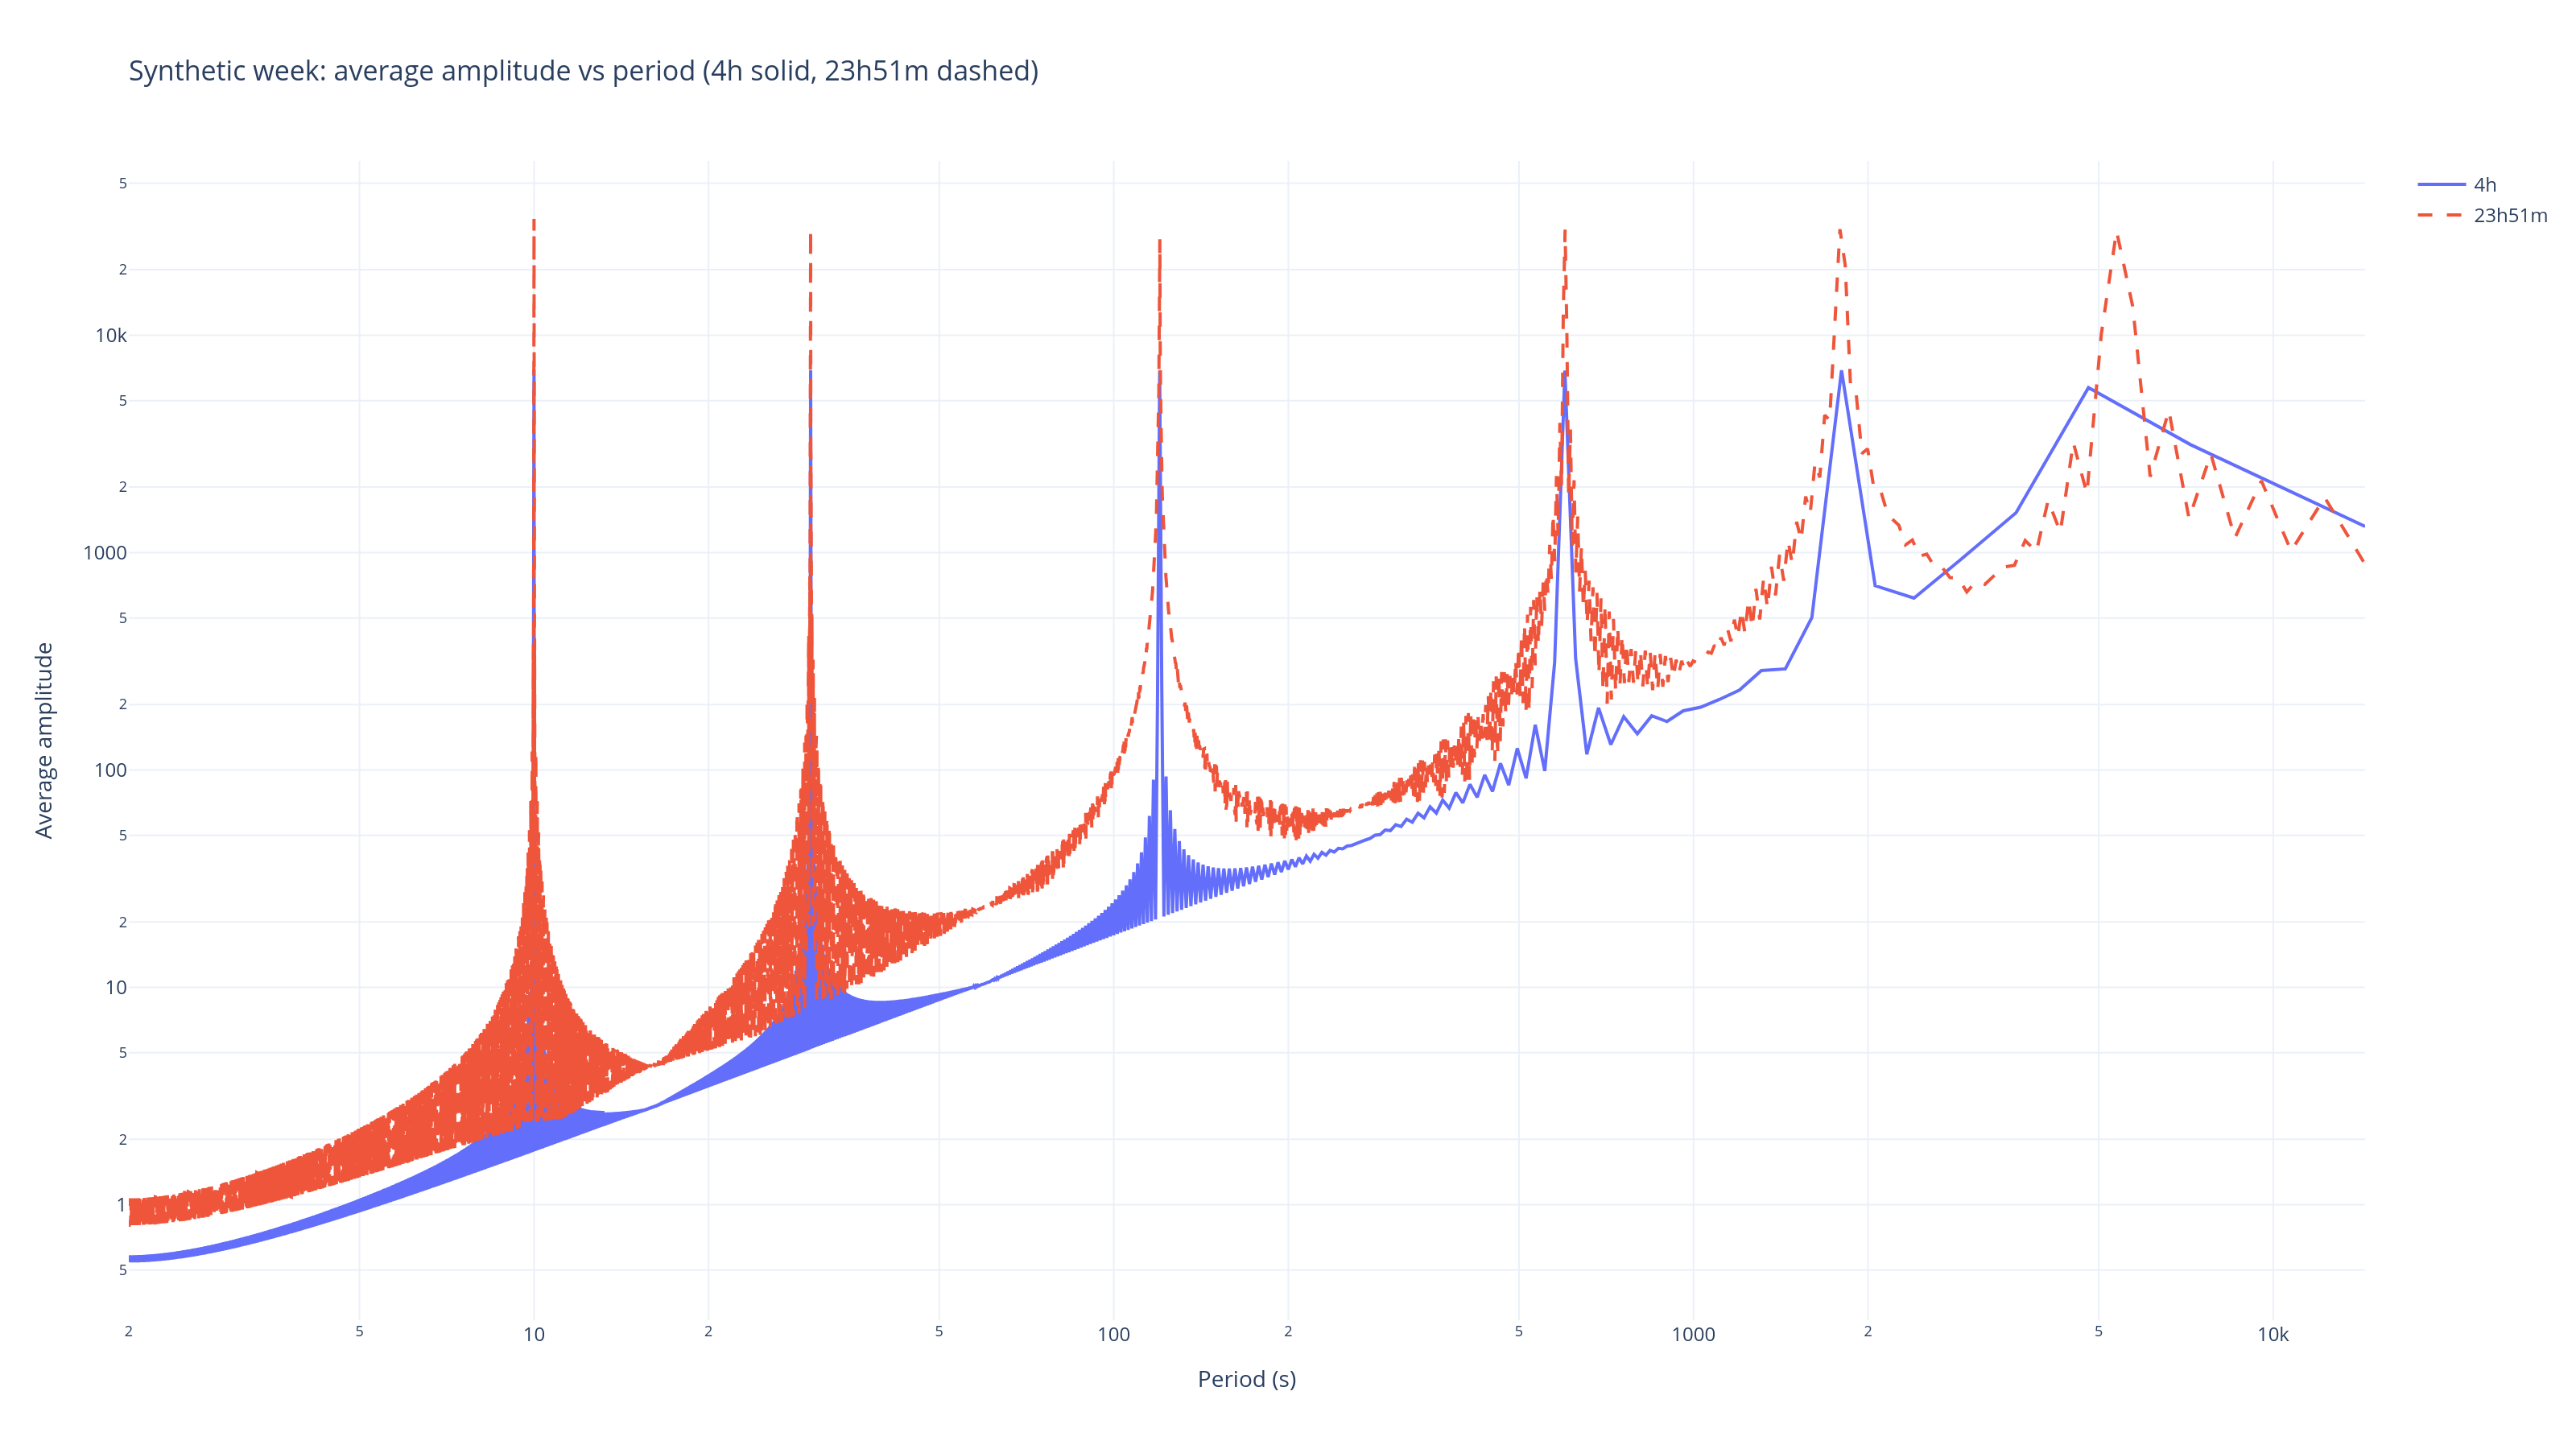

Data behind this chart, as committed beside it:
week, variant, period_s, value
synthetic_fixed, 4h, 14400, 1319
synthetic_fixed, 4h, 7200, 3137
synthetic_fixed, 4h, 4800, 5740
synthetic_fixed, 4h, 3600, 1524
synthetic_fixed, 4h, 2880, 922.1
synthetic_fixed, 4h, 2400, 617.5
synthetic_fixed, 4h, 2057, 704
synthetic_fixed, 4h, 1800, 6894
synthetic_fixed, 4h, 1600, 502.2
synthetic_fixed, 4h, 1440, 291.6
synthetic_fixed, 4h, 1309, 286.4
synthetic_fixed, 4h, 1200, 232.8
synthetic_fixed, 4h, 1108, 210.9
synthetic_fixed, 4h, 1029, 194.3
synthetic_fixed, 4h, 960.0, 187.1
synthetic_fixed, 4h, 900.0, 167.1
synthetic_fixed, 4h, 847.1, 177.4
synthetic_fixed, 4h, 800.0, 146.7
synthetic_fixed, 4h, 757.9, 175.9
synthetic_fixed, 4h, 720.0, 130.8
synthetic_fixed, 4h, 685.7, 193
synthetic_fixed, 4h, 654.5, 118.1
synthetic_fixed, 4h, 626.1, 325.7
synthetic_fixed, 4h, 600.0, 6871
synthetic_fixed, 4h, 576.0, 312.3
synthetic_fixed, 4h, 553.8, 98.95
synthetic_fixed, 4h, 533.3, 161.5
synthetic_fixed, 4h, 514.3, 91.56
synthetic_fixed, 4h, 496.6, 125.7
synthetic_fixed, 4h, 480.0, 85.21
synthetic_fixed, 4h, 464.5, 107.2
synthetic_fixed, 4h, 450.0, 79.7
synthetic_fixed, 4h, 436.4, 94.97
synthetic_fixed, 4h, 423.5, 74.86
synthetic_fixed, 4h, 411.4, 85.87
synthetic_fixed, 4h, 400.0, 70.58
synthetic_fixed, 4h, 389.2, 78.65
synthetic_fixed, 4h, 378.9, 66.76
synthetic_fixed, 4h, 369.2, 72.69
synthetic_fixed, 4h, 360.0, 63.34
synthetic_fixed, 4h, 351.2, 67.63
synthetic_fixed, 4h, 342.9, 60.26
synthetic_fixed, 4h, 334.9, 63.25
synthetic_fixed, 4h, 327.3, 57.46
synthetic_fixed, 4h, 320.0, 59.41
synthetic_fixed, 4h, 313, 54.92
synthetic_fixed, 4h, 306.4, 55.99
synthetic_fixed, 4h, 300.0, 52.59
synthetic_fixed, 4h, 293.9, 52.92
synthetic_fixed, 4h, 288.0, 50.45
synthetic_fixed, 4h, 282.4, 50.14
synthetic_fixed, 4h, 276.9, 48.47
synthetic_fixed, 4h, 271.7, 47.61
synthetic_fixed, 4h, 266.7, 46.65
synthetic_fixed, 4h, 261.8, 45.73
synthetic_fixed, 4h, 257.1, 44.96
synthetic_fixed, 4h, 252.6, 44.64
synthetic_fixed, 4h, 248.3, 43.39
synthetic_fixed, 4h, 244.1, 43.63
synthetic_fixed, 4h, 240.0, 41.93
... 50,065 more rows
